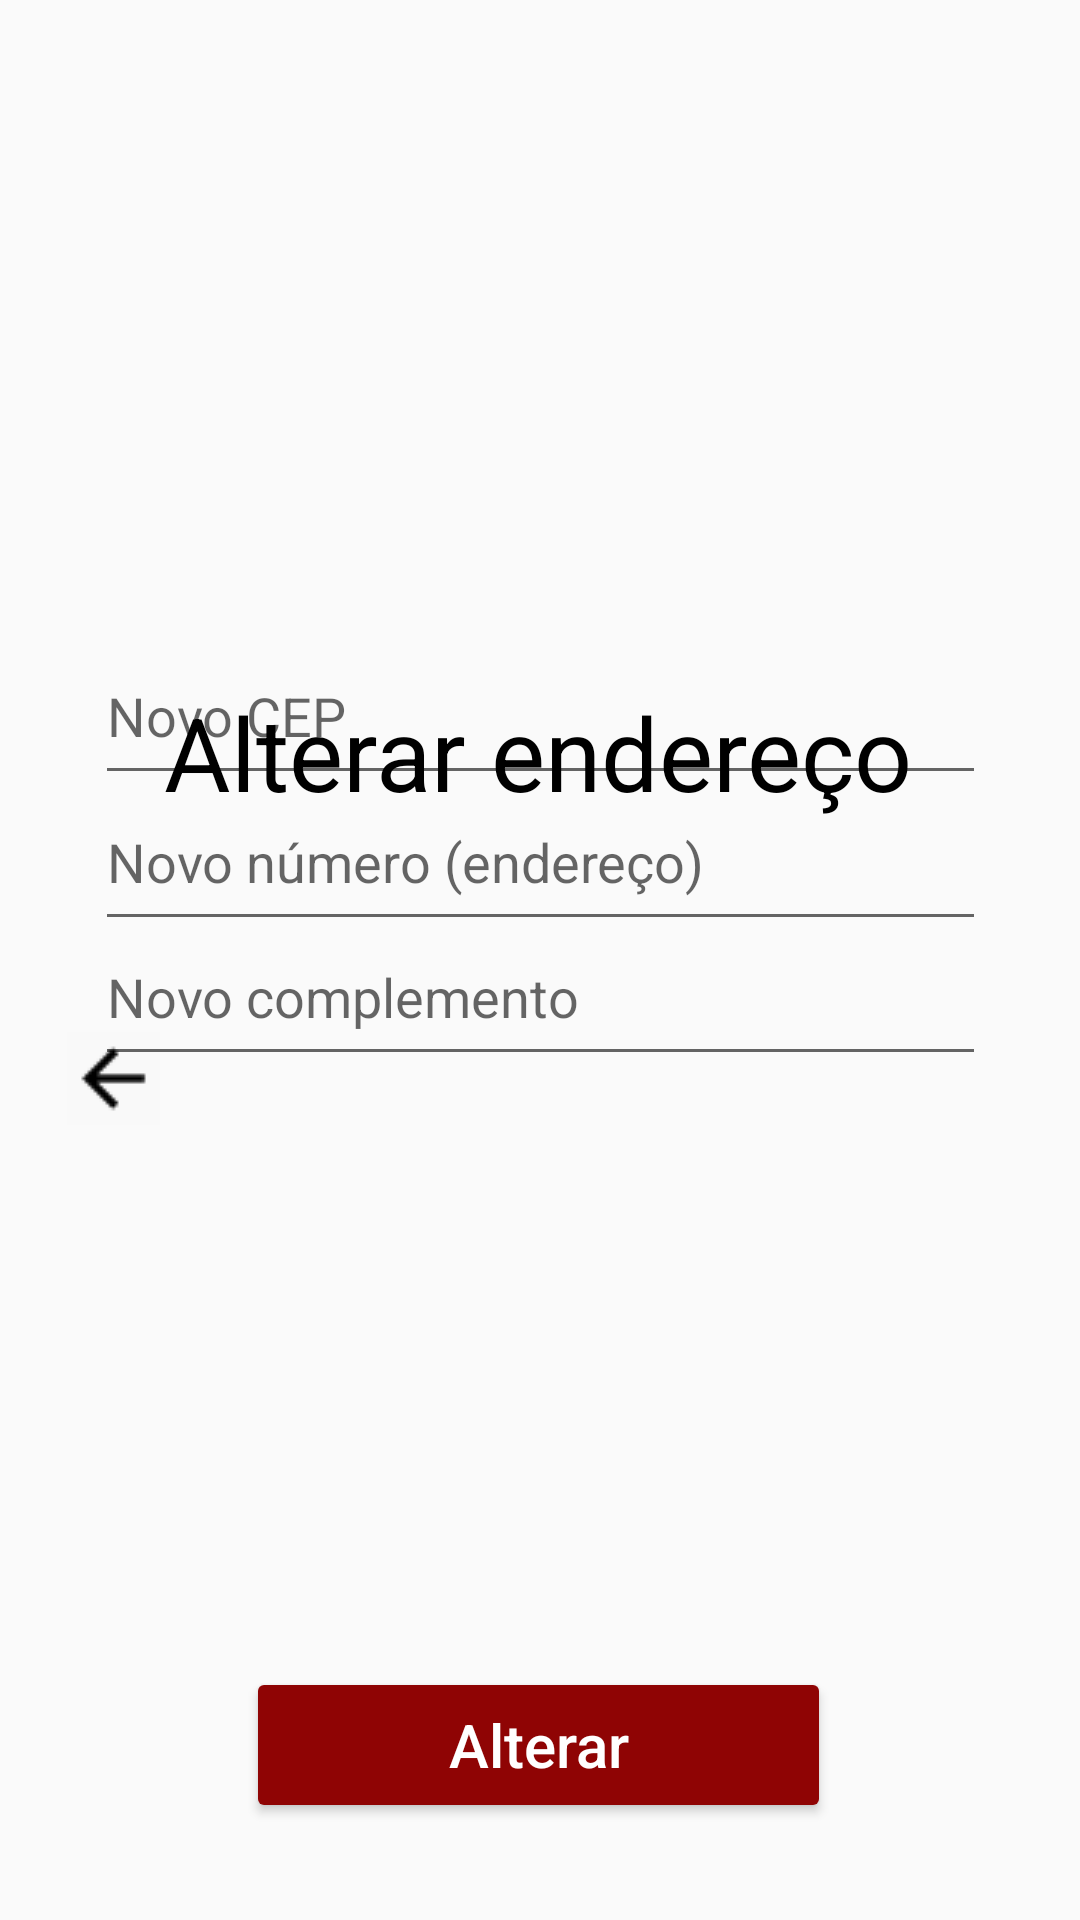

This screen was rendered from an Android layout file. Write that file and the resources it references.
<!-- AndroidManifest.xml: application theme Theme.AppCompat.DayNight.NoActionBar -->
<!-- res/layout/activity_localizacao_entrega.xml -->
<?xml version="1.0" encoding="utf-8"?>
<androidx.constraintlayout.widget.ConstraintLayout xmlns:android="http://schemas.android.com/apk/res/android"
    xmlns:app="http://schemas.android.com/apk/res-auto"
    xmlns:tools="http://schemas.android.com/tools"
    android:layout_width="match_parent"
    android:layout_height="match_parent"
    tools:context=".AtualizarPerfil">

    <TextView
        android:id="@+id/textView17"
        android:layout_width="wrap_content"
        android:layout_height="wrap_content"
        android:layout_marginStart="133dp"
        android:layout_marginTop="228dp"
        android:layout_marginEnd="134dp"
        android:text="Alterar endereço"
        android:textColor="@color/black"
        android:textSize="34sp"
        app:layout_constraintEnd_toEndOf="parent"
        app:layout_constraintHorizontal_bias="0.501"
        app:layout_constraintStart_toStartOf="parent"
        app:layout_constraintTop_toTopOf="parent"
        app:layout_constraintVertical_bias="0.593" />

    <Button
        android:id="@+id/btnAlterarLoc"
        android:layout_width="195dp"
        android:layout_height="52dp"
        android:backgroundTint="#8F0404"
        android:hint="Alterar"
        android:textColorHint="#FFFFFF"
        android:textSize="20sp"
        app:layout_constraintBottom_toBottomOf="parent"
        app:layout_constraintEnd_toEndOf="parent"
        app:layout_constraintHorizontal_bias="0.497"
        app:layout_constraintStart_toStartOf="parent"
        app:layout_constraintTop_toTopOf="parent"
        app:layout_constraintVertical_bias="0.945" />

    <ImageButton
        android:id="@+id/voltar_button"
        android:layout_width="wrap_content"
        android:layout_height="wrap_content"
        android:layout_marginTop="344dp"
        android:background="#F9F9F9"
        android:contentDescription="X"
        app:layout_constraintEnd_toEndOf="parent"
        app:layout_constraintHorizontal_bias="0.068"
        app:layout_constraintStart_toStartOf="parent"
        app:layout_constraintTop_toTopOf="parent"
        app:srcCompat="@drawable/header" />



    <EditText
        android:id="@+id/novoCEP"
        android:layout_width="297dp"
        android:layout_height="56dp"
        android:ems="10"
        android:inputType="textPersonName"
        android:hint="Novo CEP"
        app:layout_constraintBottom_toBottomOf="parent"
        app:layout_constraintEnd_toEndOf="parent"
        app:layout_constraintStart_toStartOf="parent"
        app:layout_constraintTop_toTopOf="parent"
        app:layout_constraintVertical_bias="0.358" />

    <EditText
        android:id="@+id/novoComplemento"
        android:layout_width="297dp"
        android:layout_height="56dp"
        android:ems="10"
        android:inputType="textPersonName"
        android:hint="Novo complemento"
        app:layout_constraintBottom_toBottomOf="parent"
        app:layout_constraintEnd_toEndOf="parent"
        app:layout_constraintStart_toStartOf="parent"
        app:layout_constraintTop_toTopOf="parent"
        app:layout_constraintVertical_bias="0.518" />

    <EditText
        android:id="@+id/novoNumero"
        android:layout_width="297dp"
        android:layout_height="56dp"
        android:ems="10"
        android:inputType="textPersonName"
        android:hint="Novo número (endereço)"
        app:layout_constraintBottom_toBottomOf="parent"
        app:layout_constraintEnd_toEndOf="parent"
        app:layout_constraintStart_toStartOf="parent"
        app:layout_constraintTop_toTopOf="parent"
        app:layout_constraintVertical_bias="0.441" />

    <ImageView
        android:id="@+id/imageView19"
        android:layout_width="725dp"
        android:layout_height="360dp"
        android:layout_marginBottom="752dp"
        app:layout_constraintBottom_toBottomOf="parent"
        app:layout_constraintEnd_toEndOf="parent"
        app:layout_constraintHorizontal_bias="0.444"
        app:layout_constraintStart_toStartOf="parent"
        app:srcCompat="@drawable/cabecalho" />

</androidx.constraintlayout.widget.ConstraintLayout>
<!-- resources referenced by this layout -->
<resources>
  <!-- drawable cabecalho: png bitmap (drawable, 55641 bytes) -->
  <!-- drawable header: png bitmap (drawable, 241 bytes) -->
  <!-- not gathered from this repository: default colours our renderer supplied (Android Studio template values) -->
  <color name="black">#FF000000</color>
</resources>
